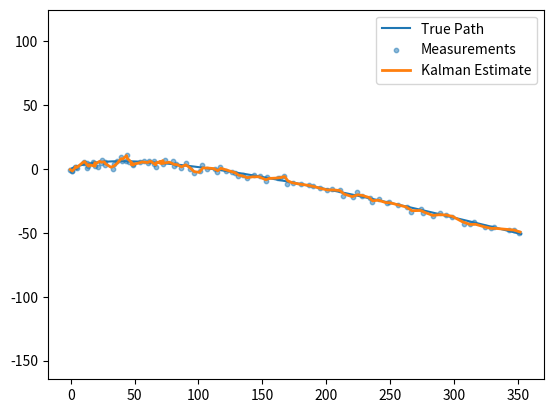

Python code for this plot:
"""
Kalman 2D Constant Acceleration Module

This module demonstrates how Kalman filters can predict the position of
something that has constant acceleration given 2D noisy data.
"""


import numpy as np
import matplotlib.pyplot as plt


class Kalman2D:
    def __init__(self, dt=1.0, steps=100, measurement_noise=2.0):
        """
        Initialize the Kalman filter parameters.

        Args:
            dt (float): The time interval between data points.
                Default is 1.0.
            steps (int): The amount of data received. Default is 100.
            measurement_noise (float): The max amount of noise applied to
                data. Default is 2.0.
        """
        self.dt = dt
        self.steps = steps
        self.measurement_noise = measurement_noise

        self.x = np.array([
            [0.0],  # x
            [0.0],  # y
            [0.0],  # vx
            [0.0],  # vy
            [0.0],  # ax
            [0.0],  # ay
        ])
        self.P = np.eye(6) * 500
        dt = self.dt

        self.F = np.array([  # State transition
            [1, 0, dt, 0, 0.5*dt**2, 0],
            [0, 1, 0, dt, 0, 0.5*dt**2],
            [0, 0, 1, 0, dt, 0],
            [0, 0, 0, 1, 0, dt],
            [0, 0, 0, 0, 1, 0],
            [0, 0, 0, 0, 0, 1],
        ])

        self.H = np.eye(6)[:2]
        q = 0.1  # Process noise magnitude
        self.Q = np.array([
            [q*dt**4/4, 0, q*dt**3/2, 0, q*dt**2/2, 0],
            [0, q*dt**4/4, 0, q*dt**3/2, 0, q*dt**2/2],
            [q*dt**3/2, 0, q*dt**2, 0, q*dt, 0],
            [0, q*dt**3/2, 0, q*dt**2, 0, q*dt],
            [q*dt**2/2, 0, q*dt, 0, q, 0],
            [0, q*dt**2/2, 0, q*dt, 0, q],
        ])
        self.R = np.eye(2) * (measurement_noise**2)  # Measurement noise

        # Generate true position and measurements
        self.true_pos = self._generate_true_position()
        self.measurements = self.true_pos + np.random.normal(
            0, self.measurement_noise, self.true_pos.shape
        )

        self.estimates = []

    def _generate_true_position(self):
        """
        Generate the true position data.

        Returns:
            np.ndarray: The true position of each data point.
        """
        acceleration = np.array([0.05, -0.02])
        velocity = np.array([1.0, 0.5])
        position = np.array([0.0, 0.0])
        true_pos = []

        for _ in range(self.steps):
            velocity = velocity + acceleration * self.dt
            position = position + velocity * self.dt
            true_pos.append(position.copy())

        return np.array(true_pos)

    def predict_and_update(self):
        """Run the Kalman filter prediction and update steps."""
        for z in self.measurements:
            # Predict
            self.x = self.F @ self.x
            self.P = self.F @ self.P @ self.F.T + self.Q

            # Update
            z = z.reshape(2, 1)
            y = z - (self.H @ self.x)  # Innovation
            S = self.H @ self.P @ self.H.T + self.R  # Innovation covariance
            K = self.P @ self.H.T @ np.linalg.inv(S)  # Kalman gain

            self.x = self.x + K @ y
            self.P = (np.eye(6) - K @ self.H) @ self.P

            self.estimates.append(self.x[:2].flatten())

    def plot_results(self):
        """Plot the true position, measurements, and Kalman estimates."""
        true_x, true_y = self.true_pos[:, 0], self.true_pos[:, 1]
        meas_x, meas_y = self.measurements[:, 0], self.measurements[:, 1]
        est = np.array(self.estimates)

        plt.plot(true_x, true_y, label="True Path")
        plt.scatter(meas_x, meas_y, s=10, alpha=0.5, label="Measurements")
        plt.plot(est[:, 0], est[:, 1], linewidth=2, label="Kalman Estimate")
        plt.legend()
        plt.axis("equal")
        plt.show()


if __name__ == "__main__":
    # Script to test Kalman filter
    kalman2D = Kalman2D()
    kalman2D.predict_and_update()
    kalman2D.plot_results()
